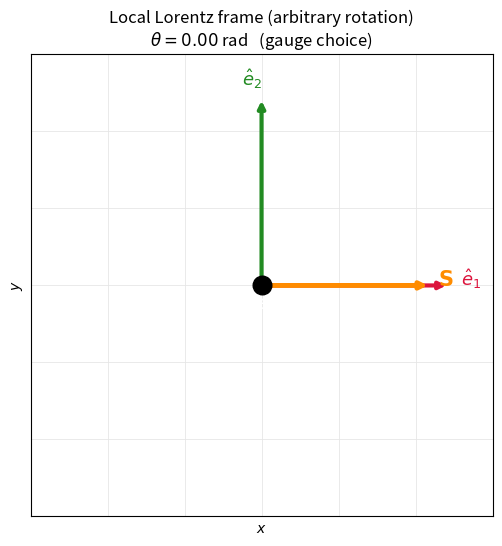
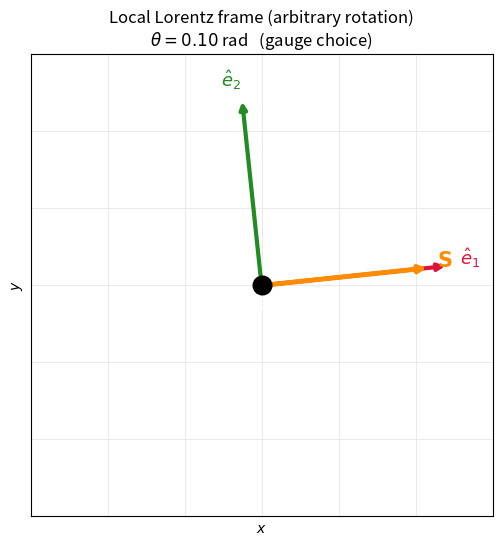
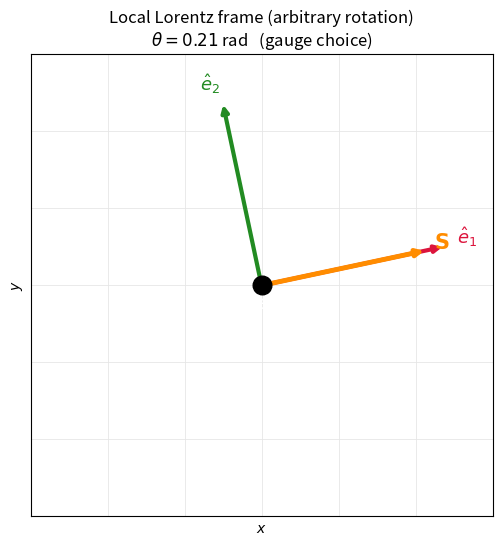
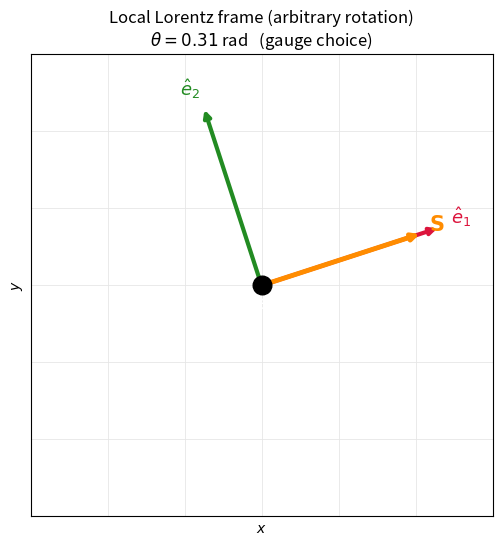
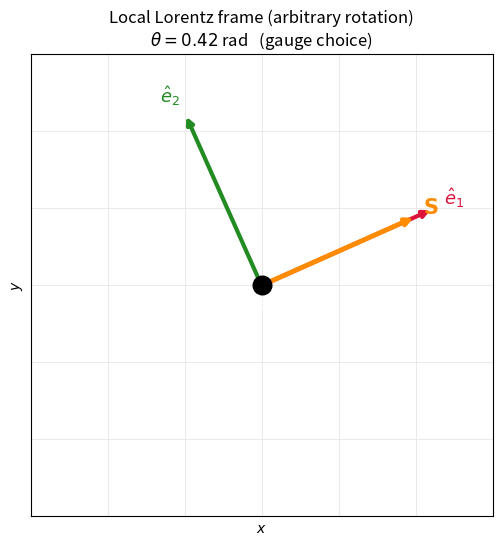
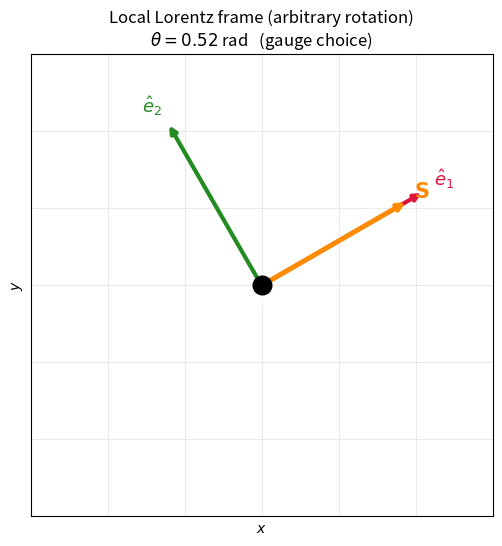
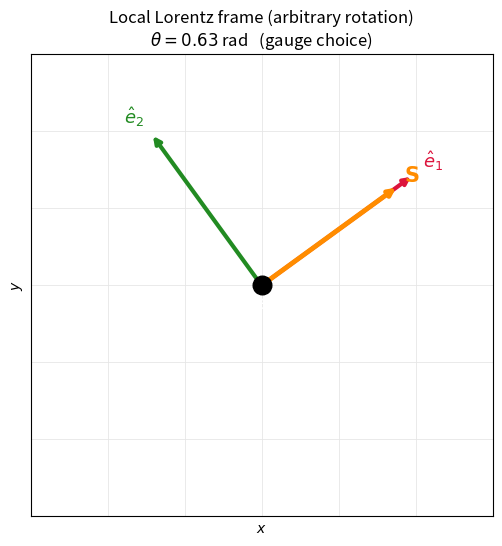
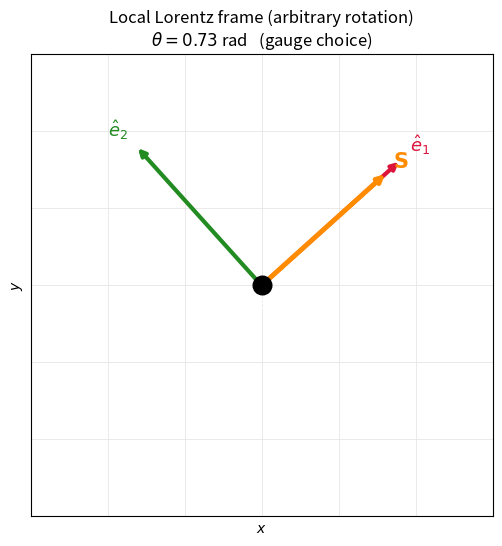
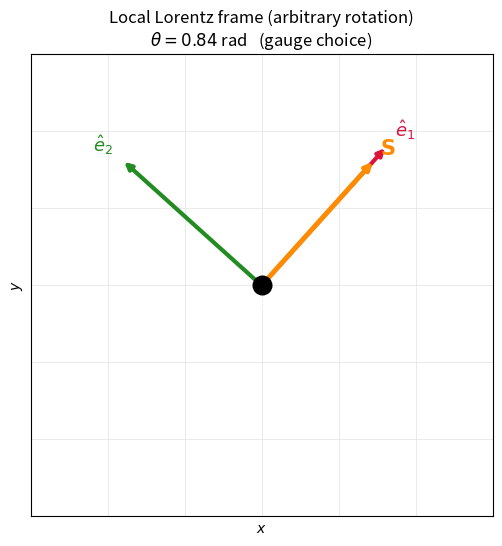
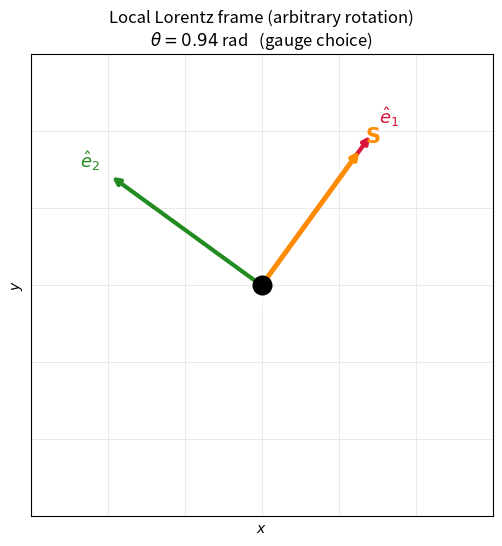
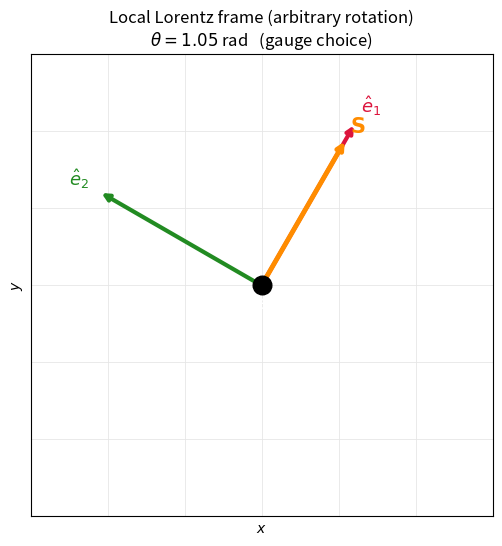
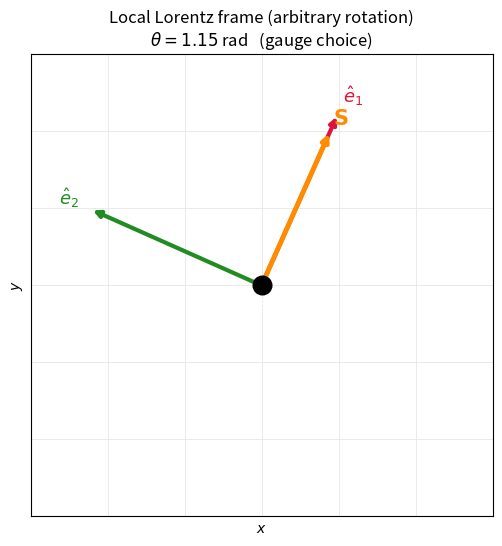
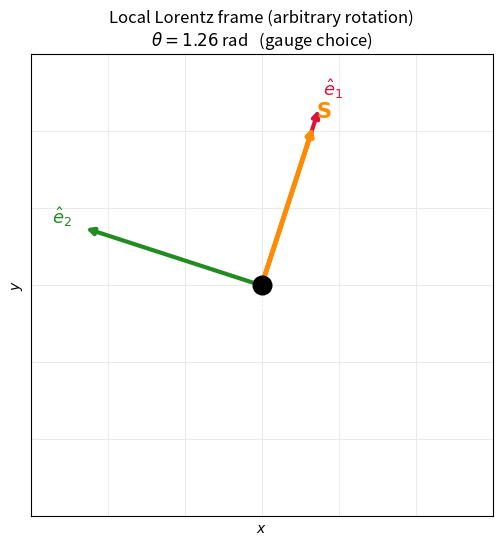
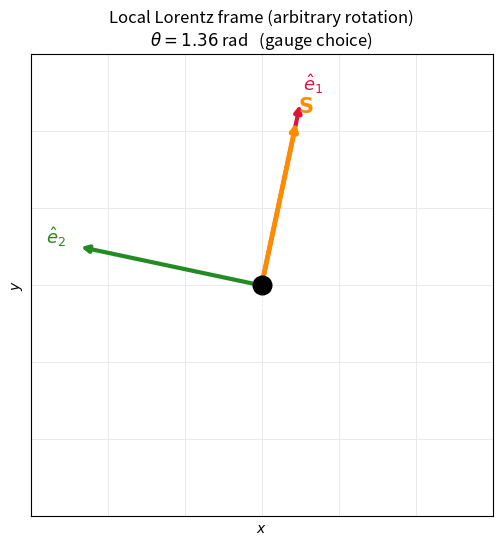
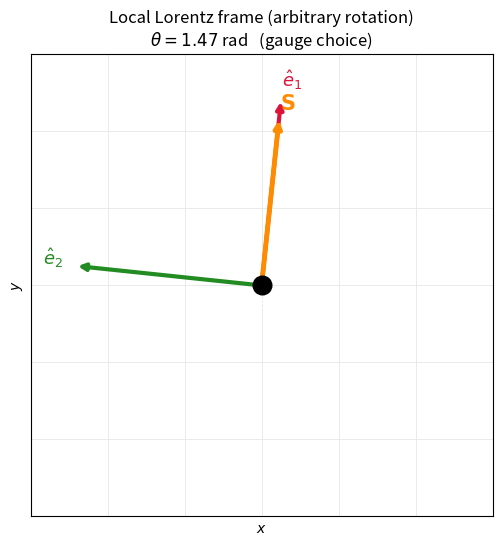
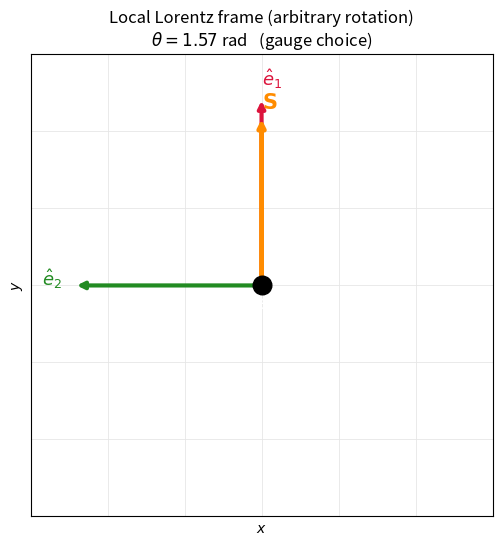

Python code for these plots, in order:
import numpy as np
import matplotlib.pyplot as plt
import os

out_dir = "lorentz_gauge_frames"
os.makedirs(out_dir, exist_ok=True)

# ─── Settings ──────────────────────────────────────────────────
n_frames = 60
L = 1.2          # length of tetrad basis vectors
span = 1.5       # half-width of the coordinate grid
e1_color = 'crimson'
e2_color = 'forestgreen'
spin_color = 'darkorange'

# ─── Helper: draw an arrow from origin ─────────────────────────
def arrow(ax, vec, color, lw=2.8):
    ax.annotate("", xy=vec, xytext=(0,0),
                arrowprops=dict(arrowstyle="-|>", color=color,
                                lw=lw, shrinkA=0, shrinkB=0))

# ─── Generate frames ───────────────────────────────────────────
for frame in range(n_frames):
    # Rotation angle: 0 → 2π (full turn)
    theta = 2 * np.pi * frame / n_frames

    # Create figure
    fig, ax = plt.subplots(figsize=(6, 6))
    ax.set_aspect('equal')
    ax.set_xlim(-span, span)
    ax.set_ylim(-span, span)
    ax.set_xticks([])
    ax.set_yticks([])
    ax.set_xlabel("$x$")
    ax.set_ylabel("$y$")

    # Background coordinate grid
    for x in np.linspace(-span, span, 7):
        ax.plot([x, x], [-span, span], color='0.9', lw=0.6)
    for y in np.linspace(-span, span, 7):
        ax.plot([-span, span], [y, y], color='0.9', lw=0.6)

    # Local Lorentz frame (tetrad) – rotated by θ
    e1 = np.array([np.cos(theta), np.sin(theta)]) * L
    e2 = np.array([-np.sin(theta), np.cos(theta)]) * L
    arrow(ax, e1, e1_color, lw=3.0)
    arrow(ax, e2, e2_color, lw=3.0)
    ax.text(*(e1*1.08), r'$\hat{e}_1$', color=e1_color, fontsize=13, fontweight='bold')
    ax.text(*(e2*1.08), r'$\hat{e}_2$', color=e2_color, fontsize=13, fontweight='bold',
            ha='right')

    # Spin vector – always along ê₁ (fixed in local frame)
    spin_vec = e1 * 0.9   # slightly shorter to stay inside
    ax.annotate("", xy=spin_vec, xytext=(0,0),
                arrowprops=dict(arrowstyle="-|>", color=spin_color, lw=3.5,
                                shrinkA=0, shrinkB=0))
    ax.text(*(spin_vec*1.06), r'$\mathbf{S}$', color=spin_color, fontsize=15,
            fontweight='bold')

    # Central particle (electron)
    ax.scatter(0, 0, s=180, color='black', zorder=5)
    ax.text(0.06, -0.12, r'$e^-$', fontsize=14, color='white',
            ha='center', va='center', fontweight='bold')

    # Informative title
    ax.set_title(r"Local Lorentz frame (arbitrary rotation)"
                 f"\n$\\theta = {theta:.2f}$ rad   (gauge choice)", fontsize=12)

    # Save
    fname = os.path.join(out_dir, f"frame_{frame:03d}.png")
    fig.savefig(fname, dpi=150, bbox_inches='tight')
    plt.close(fig)
plt.show()
print(f"Done – {n_frames} frames saved in '{out_dir}'")
